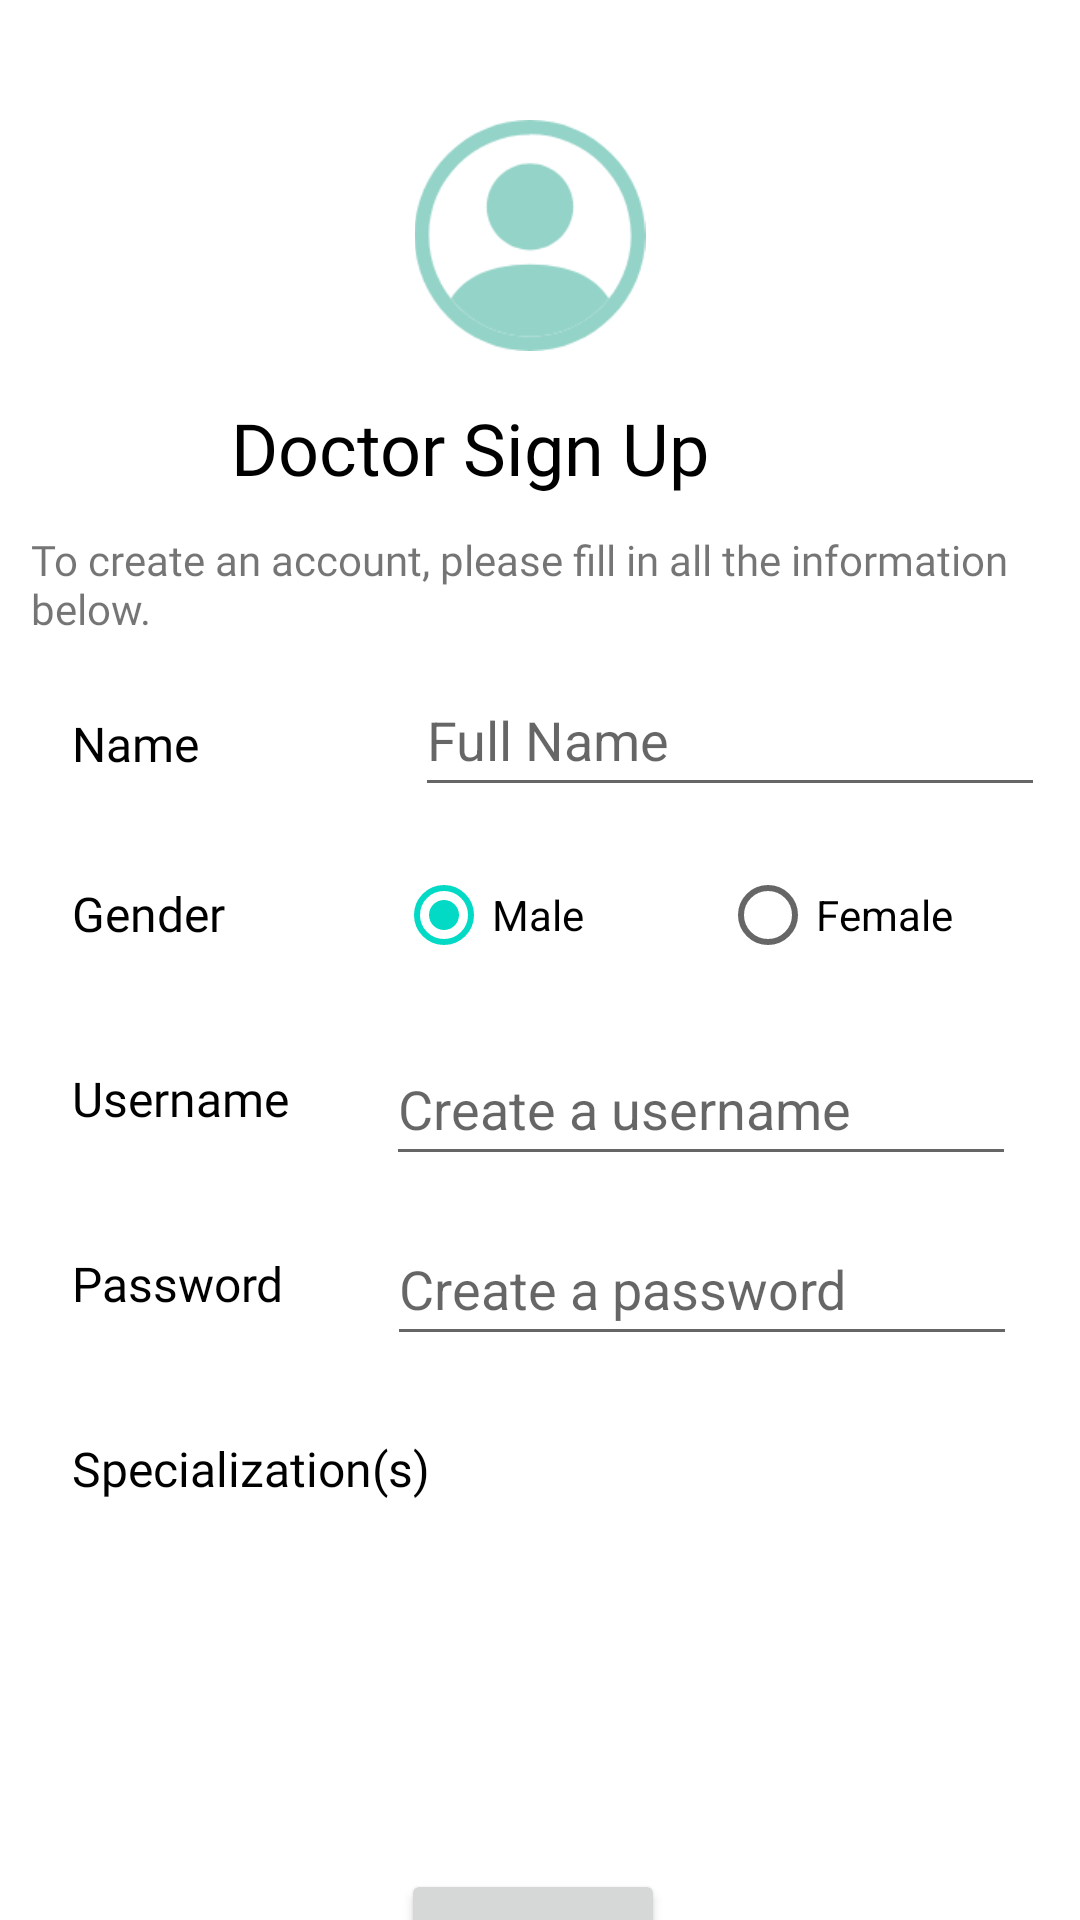

Here is an Android app screen rendered from its layout file. Give the layout XML and the strings, colors and styles it references.
<!-- AndroidManifest.xml: application theme Theme.MedicalClinic -->
<!-- res/layout/activity_doctor_sign_up.xml -->
<?xml version="1.0" encoding="utf-8"?>

<androidx.constraintlayout.widget.ConstraintLayout xmlns:android="http://schemas.android.com/apk/res/android"
    xmlns:app="http://schemas.android.com/apk/res-auto"
    xmlns:tools="http://schemas.android.com/tools"
    android:layout_width="match_parent"
    android:layout_height="match_parent"
    android:background="@drawable/background"
    tools:context=".DoctorSignUpActivity">

    <ImageView
        android:id="@+id/doctorSignUpIcon"
        android:layout_width="86dp"
        android:layout_height="77dp"
        android:layout_marginTop="40dp"
        app:layout_constraintEnd_toEndOf="parent"
        app:layout_constraintHorizontal_bias="0.488"
        app:layout_constraintStart_toStartOf="parent"
        app:layout_constraintTop_toTopOf="parent"
        app:srcCompat="@drawable/person_circle" />

    <TextView
        android:id="@+id/doctorSignUpScreenTitle"
        android:layout_width="206dp"
        android:layout_height="36dp"
        android:layout_marginTop="16dp"
        android:fontFamily="@font/aclonica"
        android:text="@string/doctor_sign_up"
        android:textColor="@color/design_default_color_on_secondary"
        android:textSize="24sp"
        app:layout_constraintEnd_toEndOf="parent"
        app:layout_constraintStart_toStartOf="parent"
        app:layout_constraintTop_toBottomOf="@+id/doctorSignUpIcon" />

    <TextView
        android:id="@+id/doctorSignUpScreenDescription"
        android:layout_width="339dp"
        android:layout_height="32dp"
        android:layout_marginTop="8dp"
        android:fontFamily="@font/aclonica"
        android:text="@string/sign_up_description"
        app:layout_constraintEnd_toEndOf="parent"
        app:layout_constraintHorizontal_bias="0.487"
        app:layout_constraintStart_toStartOf="parent"
        app:layout_constraintTop_toBottomOf="@+id/doctorSignUpScreenTitle" />

    <TextView
        android:id="@+id/doctorNameTitle"
        android:layout_width="wrap_content"
        android:layout_height="wrap_content"
        android:layout_marginStart="24dp"
        android:layout_marginLeft="24dp"
        android:layout_marginTop="28dp"
        android:fontFamily="@font/aclonica"
        android:text="@string/name"
        android:textColor="@color/design_default_color_on_secondary"
        android:textSize="16sp"
        app:layout_constraintStart_toStartOf="parent"
        app:layout_constraintTop_toBottomOf="@+id/doctorSignUpScreenDescription" />

    <TextView
        android:id="@+id/doctorGenderTitle"
        android:layout_width="wrap_content"
        android:layout_height="wrap_content"
        android:layout_marginStart="24dp"
        android:layout_marginLeft="24dp"
        android:layout_marginTop="35dp"
        android:fontFamily="@font/aclonica"
        android:text="@string/gender"
        android:textColor="@color/design_default_color_on_secondary"
        android:textSize="16sp"
        app:layout_constraintStart_toStartOf="parent"
        app:layout_constraintTop_toBottomOf="@+id/doctorNameTitle" />

    <TextView
        android:id="@+id/specializationTitle"
        android:layout_width="wrap_content"
        android:layout_height="wrap_content"
        android:layout_marginStart="24dp"
        android:layout_marginLeft="24dp"
        android:layout_marginTop="40dp"
        android:fontFamily="@font/aclonica"
        android:text="@string/specialization"
        android:textColor="@color/design_default_color_on_secondary"
        android:textSize="16sp"
        app:layout_constraintStart_toStartOf="parent"
        app:layout_constraintTop_toBottomOf="@+id/doctorPasswordTitle" />

    <TextView
        android:id="@+id/doctorUsernameTitle"
        android:layout_width="wrap_content"
        android:layout_height="wrap_content"
        android:layout_marginStart="24dp"
        android:layout_marginLeft="24dp"
        android:layout_marginTop="40dp"
        android:fontFamily="@font/aclonica"
        android:text="@string/username"
        android:textColor="@color/design_default_color_on_secondary"
        android:textSize="16sp"
        app:layout_constraintStart_toStartOf="parent"
        app:layout_constraintTop_toBottomOf="@+id/doctorGenderTitle" />

    <TextView
        android:id="@+id/doctorPasswordTitle"
        android:layout_width="wrap_content"
        android:layout_height="wrap_content"
        android:layout_marginStart="24dp"
        android:layout_marginLeft="24dp"
        android:layout_marginTop="40dp"
        android:fontFamily="@font/aclonica"
        android:text="@string/password"
        android:textColor="@color/design_default_color_on_secondary"
        android:textSize="16sp"
        app:layout_constraintStart_toStartOf="parent"
        app:layout_constraintTop_toBottomOf="@+id/doctorUsernameTitle" />

    <EditText
        android:id="@+id/doctorName"
        android:layout_width="wrap_content"
        android:layout_height="wrap_content"
        android:layout_marginStart="72dp"
        android:layout_marginLeft="72dp"
        android:layout_marginTop="12dp"
        android:ems="10"
        android:hint="@string/name_format"
        android:inputType="textPersonName"
        android:minHeight="48dp"
        app:layout_constraintEnd_toEndOf="parent"
        app:layout_constraintHorizontal_bias="0.0"
        app:layout_constraintStart_toEndOf="@+id/doctorNameTitle"
        app:layout_constraintTop_toBottomOf="@+id/doctorSignUpScreenDescription" />

    <RadioGroup
        android:id="@+id/doctorRadioGroup"
        android:layout_width="212dp"
        android:layout_height="51dp"
        android:layout_marginStart="57dp"
        android:layout_marginLeft="57dp"
        android:layout_marginTop="12dp"
        android:orientation="horizontal"
        app:layout_constraintEnd_toEndOf="parent"
        app:layout_constraintHorizontal_bias="0.0"
        app:layout_constraintStart_toEndOf="@+id/doctorGenderTitle"
        app:layout_constraintTop_toBottomOf="@+id/doctorName">

        <RadioButton
            android:id="@+id/doctorMaleButton"
            android:layout_width="82dp"
            android:layout_height="wrap_content"
            android:layout_weight="1"
            android:checked="true"
            android:text="@string/male"
            android:textColor="@color/design_default_color_on_secondary" />

        <RadioButton
            android:id="@+id/doctorFemaleButton"
            android:layout_width="wrap_content"
            android:layout_height="wrap_content"
            android:layout_weight="1"
            android:text="@string/female"
            android:textColor="@color/design_default_color_on_secondary" />

    </RadioGroup>

    <EditText
        android:id="@+id/doctorUsername"
        android:layout_width="wrap_content"
        android:layout_height="wrap_content"
        android:layout_marginStart="32dp"
        android:layout_marginLeft="32dp"
        android:layout_marginTop="12dp"
        android:ems="10"
        android:hint="@string/create_username"
        android:inputType="textPersonName"
        android:minHeight="48dp"
        app:layout_constraintEnd_toEndOf="parent"
        app:layout_constraintHorizontal_bias="0.015"
        app:layout_constraintStart_toEndOf="@+id/doctorUsernameTitle"
        app:layout_constraintTop_toBottomOf="@+id/doctorRadioGroup" />

    <EditText
        android:id="@+id/doctorPassword"
        android:layout_width="wrap_content"
        android:layout_height="wrap_content"
        android:layout_marginStart="34dp"
        android:layout_marginLeft="34dp"
        android:layout_marginTop="12dp"
        android:ems="10"
        android:hint="@string/create_password"
        android:inputType="textPassword"
        android:minHeight="48dp"
        app:layout_constraintBottom_toBottomOf="parent"
        app:layout_constraintEnd_toEndOf="parent"
        app:layout_constraintHorizontal_bias="0.015"
        app:layout_constraintStart_toEndOf="@+id/doctorPasswordTitle"
        app:layout_constraintTop_toBottomOf="@+id/doctorUsername"
        app:layout_constraintVertical_bias="0.0" />

    <Button
        android:id="@+id/doctorSignUp"
        android:layout_width="wrap_content"
        android:layout_height="wrap_content"
        android:layout_marginTop="40dp"
        android:text="@string/sign_up"
        app:layout_constraintEnd_toEndOf="parent"
        app:layout_constraintHorizontal_bias="0.492"
        app:layout_constraintStart_toStartOf="parent"
        app:layout_constraintTop_toBottomOf="@+id/doctorSpecializationsChosen" />

    <TextView
        android:id="@+id/doctorSpecializationsChosen"
        android:layout_width="173dp"
        android:layout_height="107dp"
        android:layout_marginStart="184dp"
        android:layout_marginLeft="184dp"
        android:layout_marginTop="24dp"
        android:textColor="@color/design_default_color_on_secondary"
        android:textSize="12sp"
        app:layout_constraintStart_toStartOf="parent"
        app:layout_constraintTop_toBottomOf="@+id/doctorPassword" />

</androidx.constraintlayout.widget.ConstraintLayout>
<!-- resources referenced by this layout -->
<resources>
  <!-- drawable person_circle: png bitmap (drawable, 8434 bytes) -->
  <string name="create_password">Create a password</string>
  <string name="create_username">Create a username</string>
  <string name="doctor_sign_up">Doctor Sign Up</string>
  <string name="female">Female</string>
  <string name="gender">Gender</string>
  <string name="male">Male</string>
  <string name="name">Name</string>
  <string name="name_format">Full Name</string>
  <string name="password">Password</string>
  <string name="sign_up">Sign Up</string>
  <string name="sign_up_description">To create an account, please fill in all the information below.</string>
  <string name="specialization">Specialization(s)</string>
  <string name="username">Username</string>
  <style name="Theme.MedicalClinic" parent="Theme.MaterialComponents.DayNight.DarkActionBar">
          
          <item name="colorPrimary">@color/purple_500</item>
          <item name="colorPrimaryVariant">@color/purple_700</item>
          <item name="colorOnPrimary">@color/white</item>
          
          <item name="colorSecondary">@color/teal_200</item>
          <item name="colorSecondaryVariant">@color/teal_700</item>
          <item name="colorOnSecondary">@color/black</item>
          
          <item name="android:statusBarColor" tools:targetApi="l">?attr/colorPrimaryVariant</item>
          
      </style>
  <color name="purple_500">#FF6200EE</color>
  <color name="purple_700">#FF3700B3</color>
  <color name="white">#FFFFFFFF</color>
  <color name="teal_200">#FF03DAC5</color>
  <color name="teal_700">#FF018786</color>
  <color name="black">#FF000000</color>
</resources>
